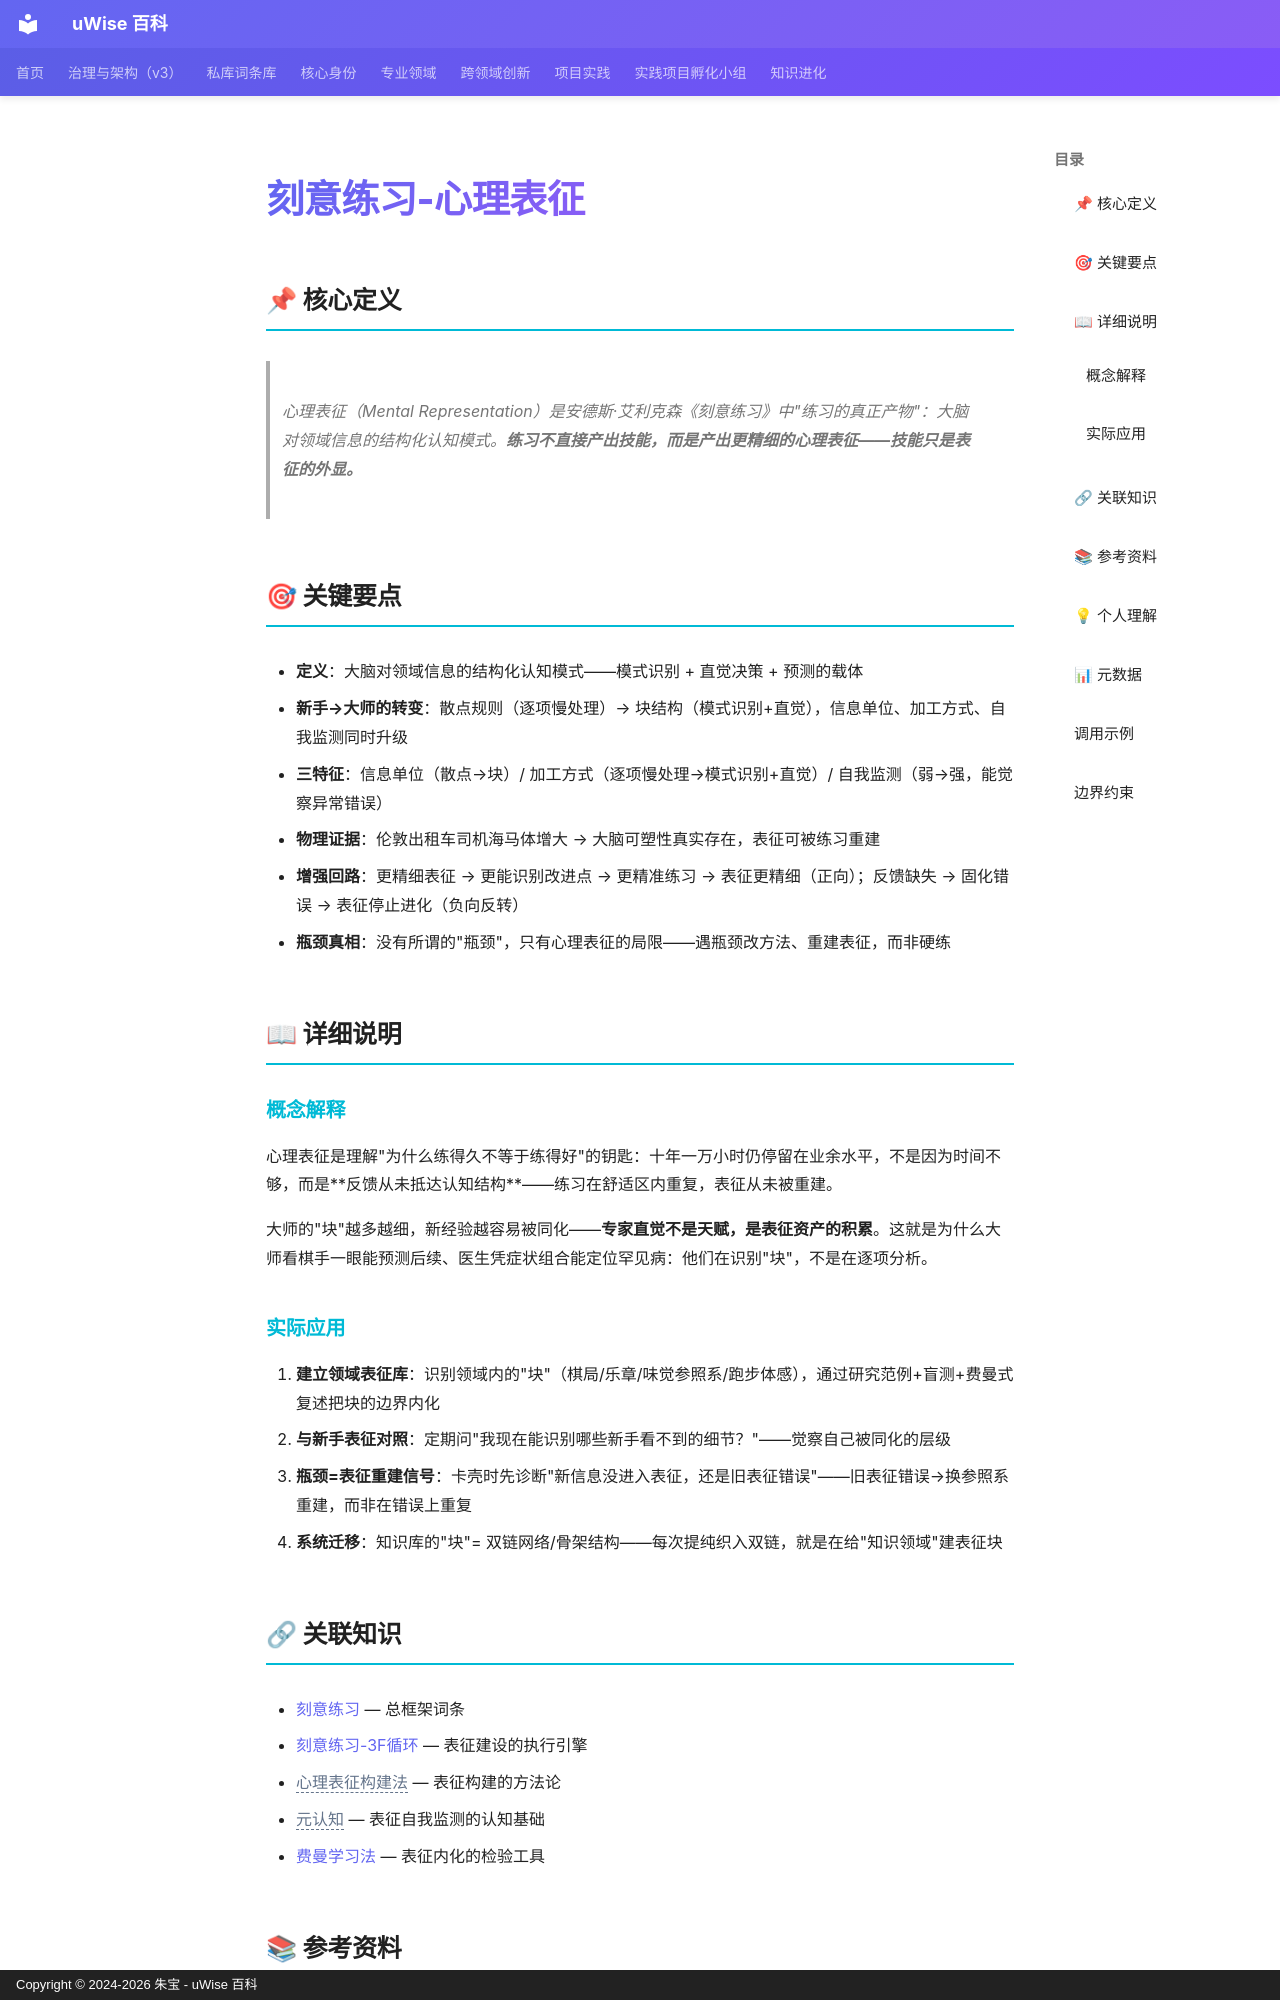

repository: zhubao315/uWise · page: vault-encyclopedia/md-dcae0e98/index.html · generator: mkdocs · copyright: Copyright © 2024-2026 朱宝 - uWise 百科

---
title: "刻意练习-心理表征"
description: "心理表征（Mental Representation）是安德斯·艾利克森《刻意练习》中\"练习的真正产物\"：大脑对领域信息的结构化认知模式。练习不直接产出技能，而是产出更精细的心理表征——技能只是表征的外显。"
---

# 刻意练习-心理表征

## 📌 核心定义

> 心理表征（Mental Representation）是安德斯·艾利克森《刻意练习》中"练习的真正产物"：大脑对领域信息的结构化认知模式。**练习不直接产出技能，而是产出更精细的心理表征——技能只是表征的外显。**

## 🎯 关键要点

- **定义**：大脑对领域信息的结构化认知模式——模式识别 + 直觉决策 + 预测的载体
- **新手→大师的转变**：散点规则（逐项慢处理）→ 块结构（模式识别+直觉），信息单位、加工方式、自我监测同时升级
- **三特征**：信息单位（散点→块）/ 加工方式（逐项慢处理→模式识别+直觉）/ 自我监测（弱→强，能觉察异常错误）
- **物理证据**：伦敦出租车司机海马体增大 → 大脑可塑性真实存在，表征可被练习重建
- **增强回路**：更精细表征 → 更能识别改进点 → 更精准练习 → 表征更精细（正向）；反馈缺失 → 固化错误 → 表征停止进化（负向反转）
- **瓶颈真相**：没有所谓的"瓶颈"，只有心理表征的局限——遇瓶颈改方法、重建表征，而非硬练

## 📖 详细说明

### 概念解释

心理表征是理解"为什么练得久不等于练得好"的钥匙：十年一万小时仍停留在业余水平，不是因为时间不够，而是**反馈从未抵达认知结构**——练习在舒适区内重复，表征从未被重建。

大师的"块"越多越细，新经验越容易被同化——**专家直觉不是天赋，是表征资产的积累**。这就是为什么大师看棋手一眼能预测后续、医生凭症状组合能定位罕见病：他们在识别"块"，不是在逐项分析。

### 实际应用

1. **建立领域表征库**：识别领域内的"块"（棋局/乐章/味觉参照系/跑步体感），通过研究范例+盲测+费曼式复述把块的边界内化
2. **与新手表征对照**：定期问"我现在能识别哪些新手看不到的细节？"——觉察自己被同化的层级
3. **瓶颈=表征重建信号**：卡壳时先诊断"新信息没进入表征，还是旧表征错误"——旧表征错误→换参照系重建，而非在错误上重复
4. **系统迁移**：知识库的"块"= 双链网络/骨架结构——每次提纯织入双链，就是在给"知识领域"建表征块
